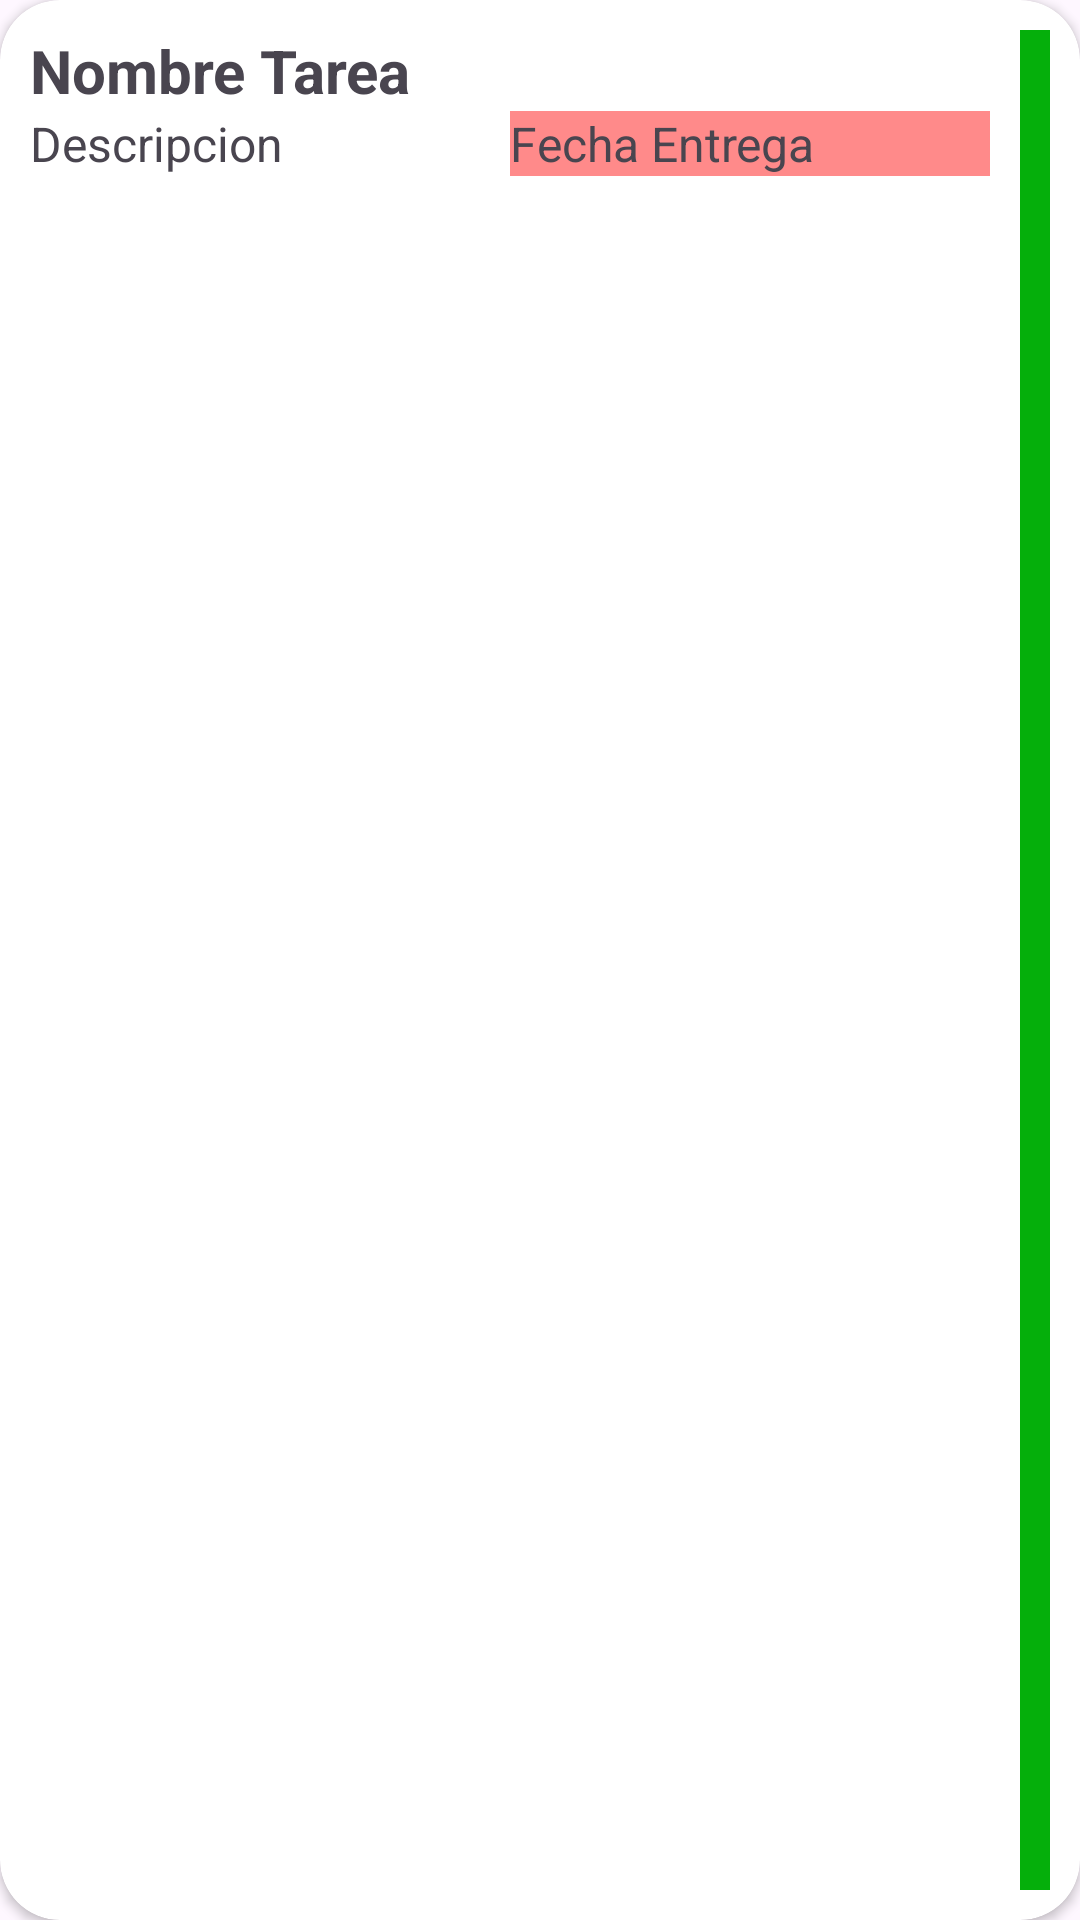

Layout XML and referenced resources for this Android screen:
<!-- AndroidManifest.xml: application theme Theme.PapeFirebase -->
<!-- res/layout/view_tareas_singler_usuario.xml -->
<?xml version="1.0" encoding="utf-8"?>
<androidx.cardview.widget.CardView xmlns:android="http://schemas.android.com/apk/res/android"
    xmlns:app="http://schemas.android.com/apk/res-auto"
    android:layout_width="match_parent"
    android:layout_height="wrap_content"
    android:layout_marginBottom="10dp"
    android:background="#AFABAB"
    app:cardCornerRadius="20dp">

    <LinearLayout
        android:layout_width="match_parent"
        android:layout_height="match_parent"
        android:orientation="horizontal"
        android:padding="10dp">

        <LinearLayout
            android:layout_width="match_parent"
            android:layout_height="wrap_content"
            android:layout_weight="1"
            android:gravity="center_horizontal"
            android:orientation="vertical">

            <TextView
                android:id="@+id/tarea"
                android:layout_width="match_parent"
                android:layout_height="wrap_content"
                android:text="Nombre Tarea"
                android:textSize="20sp"
                android:textStyle="bold" />

            <LinearLayout
                android:layout_width="match_parent"
                android:layout_height="match_parent"
                android:orientation="horizontal">

                <TextView
                    android:id="@+id/Desc"
                    android:layout_width="match_parent"
                    android:layout_height="wrap_content"
                    android:layout_weight="1"
                    android:text="Descripcion"
                    android:textSize="16sp" />

                <TextView
                    android:id="@+id/FechaEntrega"
                    android:layout_width="match_parent"
                    android:layout_height="wrap_content"
                    android:layout_weight="1"
                    android:background="#75FF0000"
                    android:text="Fecha Entrega"
                    android:textSize="16sp" />
            </LinearLayout>
        </LinearLayout>

        <Space
            android:layout_width="10dp"
            android:layout_height="wrap_content" />

        <ImageButton
            android:id="@+id/btn_completar"
            android:layout_width="wrap_content"
            android:layout_height="match_parent"
            android:background="#05AF0B"
            android:padding="5dp"
            android:src="@drawable/baseline_check_24" />

    </LinearLayout>
</androidx.cardview.widget.CardView>
<!-- resources referenced by this layout -->
<resources>
  <style name="Theme.PapeFirebase" parent="Base.Theme.PapeFirebase" />
  <style name="Base.Theme.PapeFirebase" parent="Theme.Material3.DayNight.NoActionBar">
          
          
      </style>
</resources>
